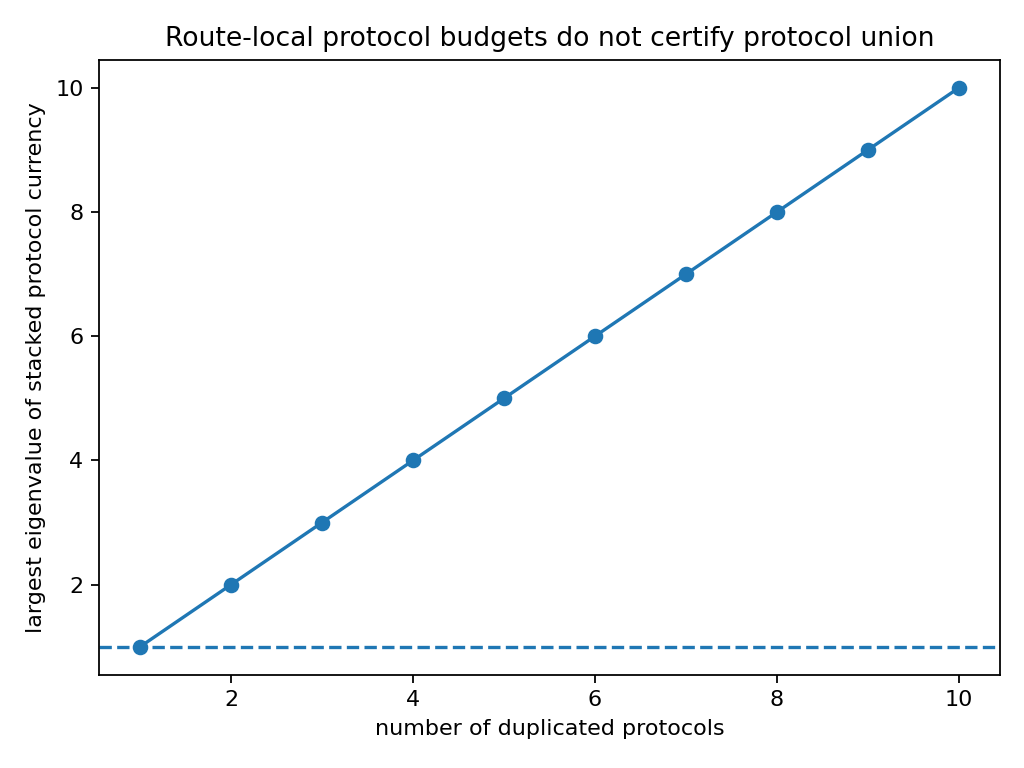

The table this chart was drawn from, first rows:
num_protocols, local_capacity_each, stacked_lambda_max, passes_diagonal_local_budget, passes_union_budget_I, needed_protocol_defect_min
1, 1.0, 1.0, True, True, 0.0
2, 1.0, 2.0, True, False, 1.0
3, 1.0, 3, True, False, 2
4, 1.0, 4, True, False, 3
5, 1.0, 5.0, True, False, 4.0
6, 1.0, 6, True, False, 5
7, 1.0, 7.0, True, False, 6.0
8, 1.0, 8.0, True, False, 7.0
9, 1.0, 9.0, True, False, 8.0
10, 1.0, 10.0, True, False, 9.0
